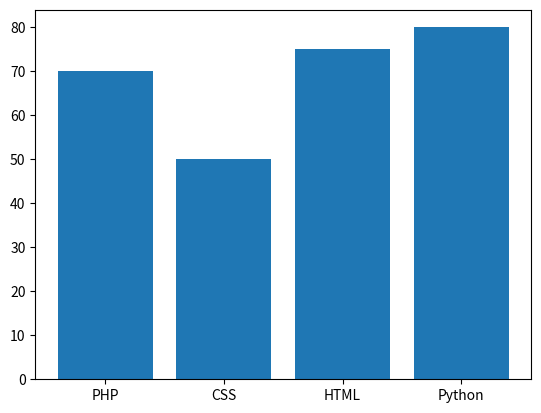

Python code for this plot:
#Implement a program that reads a CSV file and generates a bar chart to represent the data using Matplotlib.

import csv
import matplotlib.pyplot as plt
import numpy as np

def bar_chart(abscissas, ordinates):
    x = np.array(ordinates)
    y = np.array(abscissas)

    plt.bar(x,y)
    plt.show()
    
def read(file_path):
    with open(file_path, mode='r') as file:
        reader = csv.reader(file)
        data_title = []
        data_number = []
        for row in reader:
            title, number = row
            number = int(number)
            data_title.append(title)
            data_number.append(number)
    return data_title, data_number
            

def data_file(file_path, data):
    with open(file_path, mode='w', newline='') as file:
        writer = csv.writer(file)
        for title, number in data.items():
            writer.writerow([title, number])
            
def main():
    csv_file_path = 'data.csv'
    data = {"PHP": 70, "CSS": 50, "HTML": 75, "Python": 80}
    data_file(csv_file_path, data)
    data_title, data_number = read(csv_file_path)
    bar_chart(data_number, data_title)

if __name__ == "__main__":
    main()
